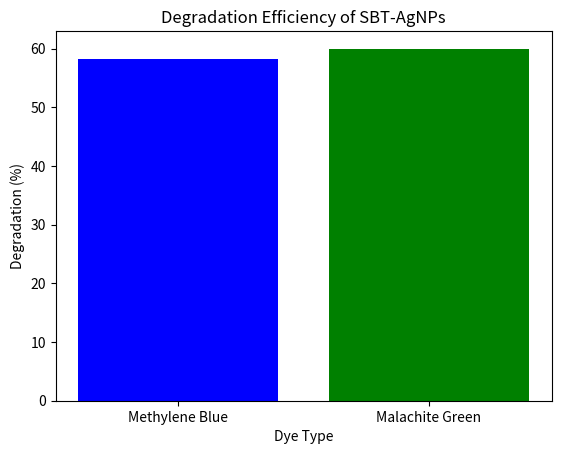

Python code for this plot:
import pandas as pd
import matplotlib.pyplot as plt

data = {'Dye': ['Methylene Blue', 'Malachite Green'], 'Degradation (%)': [58.3, 60]}
df = pd.DataFrame(data)

plt.bar(df['Dye'], df['Degradation (%)'], color=['blue', 'green'])
plt.title('Degradation Efficiency of SBT-AgNPs')
plt.xlabel('Dye Type')
plt.ylabel('Degradation (%)')
plt.show()

# Further analysis can include statistical tests to compare degradation rates.